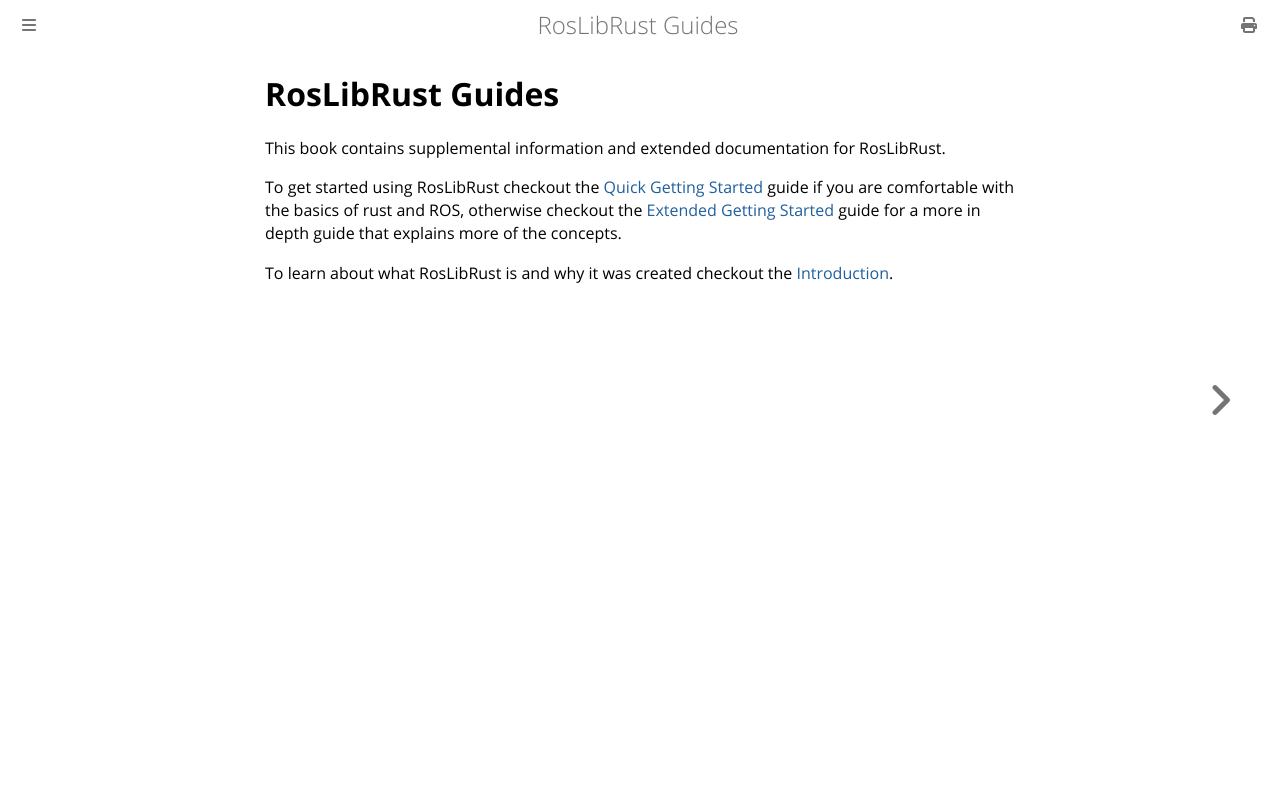

repository: RosLibRust/roslibrust · page: roslibrust.html · generator: mdbook

# RosLibRust Guides

This book contains supplemental information and extended documentation for RosLibRust.

To get started using RosLibRust checkout the [Quick Getting Started](./quick_getting_started.md) guide if you are comfortable with the basics of rust and ROS, otherwise checkout the [Extended Getting Started](./extended_getting_started.md) guide for a more in depth guide that explains more of the concepts.

To learn about what RosLibRust is and why it was created checkout the [Introduction](./introduction.md).
